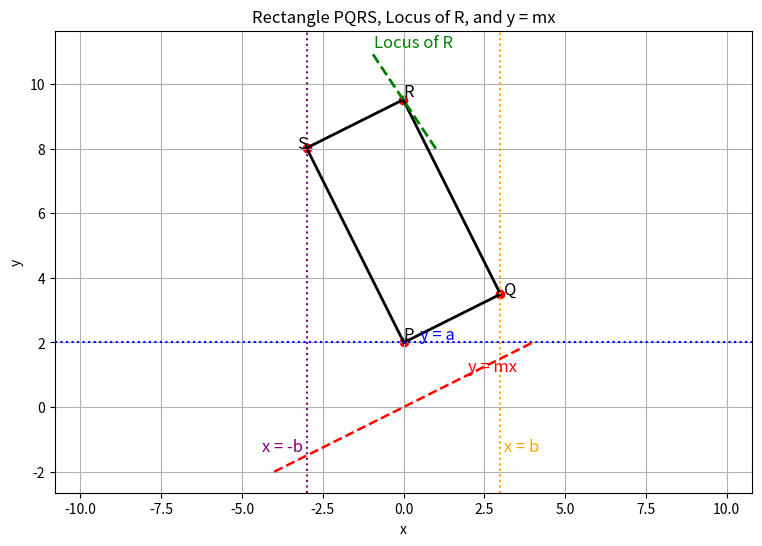

Generate this figure with matplotlib: (Note: this script raises an exception after producing the figure.)
import numpy as np
import matplotlib.pyplot as plt

# Parameters
m = 0.5      # slope of PQ and the reference line y = mx
a = 2        # y = a
b = 3        # x = b
x_P = np.linspace(-1, 1, 100)  # vary x-coordinate of P

# Coordinates of Q, S, R
y_Q = m*(b - x_P) + a
y_S = a + (b + x_P)/m
x_R = -x_P
y_R = y_Q + y_S - a

# Pick an example rectangle
example_idx = 50
P = (x_P[example_idx], a)
Q = (b, y_Q[example_idx])
S = (-b, y_S[example_idx])
R = (x_R[example_idx], y_R[example_idx])

# Rectangle vertices order for plotting
rect_x = [P[0], Q[0], R[0], S[0], P[0]]
rect_y = [P[1], Q[1], R[1], S[1], P[1]]

plt.figure(figsize=(9,6))

# Plot rectangle
plt.plot(rect_x, rect_y, 'k-', linewidth=2)
plt.scatter([P[0], Q[0], R[0], S[0]], [P[1], Q[1], R[1], S[1]], color='red')

# Plot locus of R
plt.plot(x_R, y_R, 'g--', linewidth=2)
plt.text(x_R[-1]+0.1, y_R[-1], 'Locus of R', color='green', fontsize=12, verticalalignment='bottom')

# Constraint lines and labels
plt.axhline(a, color='blue', linestyle=':', linewidth=1.5)
plt.text(0.5, a+0.1, 'y = a', color='blue', fontsize=12)

plt.axvline(b, color='orange', linestyle=':', linewidth=1.5)
plt.text(b+0.1, -1.5, 'x = b', color='orange', fontsize=12, verticalalignment='bottom')

plt.axvline(-b, color='purple', linestyle=':', linewidth=1.5)
plt.text(-b-0.1, -1.5, 'x = -b', color='purple', fontsize=12, horizontalalignment='right', verticalalignment='bottom')

# Plot y = mx line passing through origin
x_line = np.linspace(-4, 4, 100)
y_line = m * x_line
plt.plot(x_line, y_line, 'r--', linewidth=1.8)
plt.text(2, m*2+0.1, 'y = mx', color='red', fontsize=12)

# Label rectangle vertices
plt.text(P[0], P[1]+0.1, 'P', fontsize=12)
plt.text(Q[0]+0.1, Q[1], 'Q', fontsize=12)
plt.text(R[0], R[1]+0.1, 'R', fontsize=12)
plt.text(S[0]-0.3, S[1], 'S', fontsize=12)

# Set limits to see full rectangle and lines
plt.xlim(-4, 4)
plt.ylim(min(min(y_R), -2), max(max(y_R), 4))

plt.xlabel('x')
plt.ylabel('y')
plt.title('Rectangle PQRS, Locus of R, and y = mx')
plt.grid(True)
plt.axis('equal')
plt.savefig("../figs/locus.png")
plt.show()
